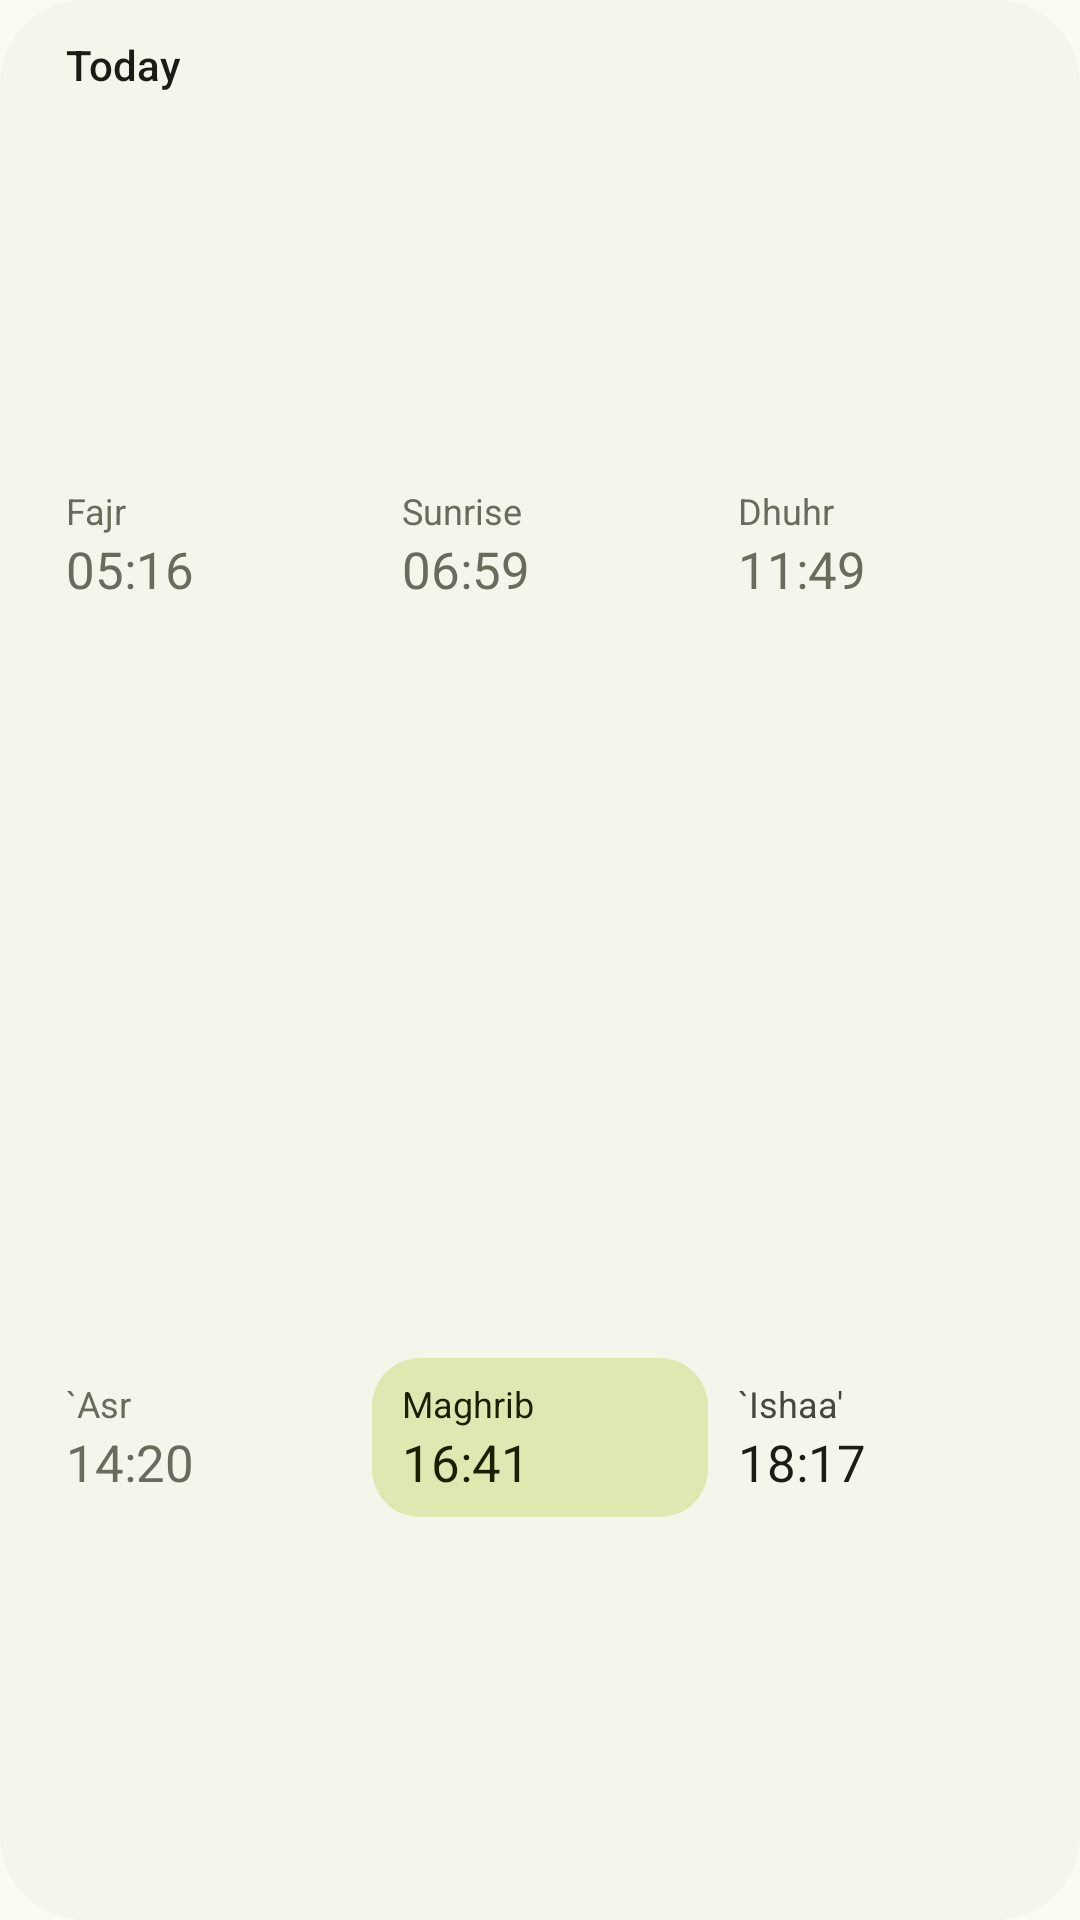

The Android layout XML behind this screen, and the referenced resources:
<!-- AndroidManifest.xml: application theme AppTheme -->
<!-- res/layout/widget_today.xml -->
<?xml version="1.0" encoding="utf-8"?>
<LinearLayout xmlns:android="http://schemas.android.com/apk/res/android"
    android:id="@+id/widget"
    android:layout_width="match_parent"
    android:layout_height="match_parent"
    android:background="@drawable/widget_background"
    android:orientation="vertical"
    android:padding="12dp">

    <LinearLayout
        android:layout_width="match_parent"
        android:layout_height="wrap_content"
        android:baselineAligned="true"
        android:orientation="horizontal"
        android:paddingBottom="2dp"
        android:paddingHorizontal="10dp">

        <TextView
            android:id="@+id/widget_date"
            android:layout_width="0dp"
            android:layout_height="wrap_content"
            android:layout_weight="1"
            android:fontFamily="sans-serif-medium"
            android:maxLines="1"
            android:text="@string/today"
            android:textColor="@color/on_surface"
            android:textSize="14sp" />

        <TextView
            android:id="@+id/widget_hijri"
            android:layout_width="wrap_content"
            android:layout_height="wrap_content"
            android:maxLines="1"
            android:textColor="@color/on_surface_variant"
            android:textSize="12sp" />
    </LinearLayout>

    <LinearLayout
        android:layout_width="match_parent"
        android:layout_height="0dp"
        android:layout_weight="1"
        android:baselineAligned="false"
        android:gravity="center_vertical"
        android:orientation="horizontal">

        <LinearLayout
            android:id="@+id/cell0"
            android:layout_width="0dp"
            android:layout_height="wrap_content"
            android:layout_weight="1"
            android:orientation="vertical"
            android:paddingHorizontal="10dp"
            android:paddingVertical="7dp">

            <TextView
                android:id="@+id/cell_name0"
                android:layout_width="wrap_content"
                android:layout_height="wrap_content"
                android:maxLines="1"
                android:text="@string/fajr"
                android:textColor="@color/past"
                android:textSize="12sp" />

            <TextView
                android:id="@+id/cell_time0"
                android:layout_width="wrap_content"
                android:layout_height="wrap_content"
                android:fontFeatureSettings="tnum"
                android:maxLines="1"
                android:text="@string/preview_fajr"
                android:textColor="@color/past"
                android:textSize="17sp" />
        </LinearLayout>

        <LinearLayout
            android:id="@+id/cell1"
            android:layout_width="0dp"
            android:layout_height="wrap_content"
            android:layout_weight="1"
            android:orientation="vertical"
            android:paddingHorizontal="10dp"
            android:paddingVertical="7dp">

            <TextView
                android:id="@+id/cell_name1"
                android:layout_width="wrap_content"
                android:layout_height="wrap_content"
                android:maxLines="1"
                android:text="@string/sunrise"
                android:textColor="@color/past"
                android:textSize="12sp" />

            <TextView
                android:id="@+id/cell_time1"
                android:layout_width="wrap_content"
                android:layout_height="wrap_content"
                android:fontFeatureSettings="tnum"
                android:maxLines="1"
                android:text="@string/preview_sunrise"
                android:textColor="@color/past"
                android:textSize="17sp" />
        </LinearLayout>

        <LinearLayout
            android:id="@+id/cell2"
            android:layout_width="0dp"
            android:layout_height="wrap_content"
            android:layout_weight="1"
            android:orientation="vertical"
            android:paddingHorizontal="10dp"
            android:paddingVertical="7dp">

            <TextView
                android:id="@+id/cell_name2"
                android:layout_width="wrap_content"
                android:layout_height="wrap_content"
                android:maxLines="1"
                android:text="@string/dhuhr"
                android:textColor="@color/past"
                android:textSize="12sp" />

            <TextView
                android:id="@+id/cell_time2"
                android:layout_width="wrap_content"
                android:layout_height="wrap_content"
                android:fontFeatureSettings="tnum"
                android:maxLines="1"
                android:text="@string/preview_dhuhr"
                android:textColor="@color/past"
                android:textSize="17sp" />
        </LinearLayout>
    </LinearLayout>

    <LinearLayout
        android:layout_width="match_parent"
        android:layout_height="0dp"
        android:layout_weight="1"
        android:baselineAligned="false"
        android:gravity="center_vertical"
        android:orientation="horizontal">

        <LinearLayout
            android:id="@+id/cell3"
            android:layout_width="0dp"
            android:layout_height="wrap_content"
            android:layout_weight="1"
            android:orientation="vertical"
            android:paddingHorizontal="10dp"
            android:paddingVertical="7dp">

            <TextView
                android:id="@+id/cell_name3"
                android:layout_width="wrap_content"
                android:layout_height="wrap_content"
                android:maxLines="1"
                android:text="@string/asr"
                android:textColor="@color/past"
                android:textSize="12sp" />

            <TextView
                android:id="@+id/cell_time3"
                android:layout_width="wrap_content"
                android:layout_height="wrap_content"
                android:fontFeatureSettings="tnum"
                android:maxLines="1"
                android:text="@string/preview_asr"
                android:textColor="@color/past"
                android:textSize="17sp" />
        </LinearLayout>

        <LinearLayout
            android:id="@+id/cell4"
            android:layout_width="0dp"
            android:layout_height="wrap_content"
            android:layout_weight="1"
            android:background="@drawable/widget_cell_next"
            android:orientation="vertical"
            android:paddingHorizontal="10dp"
            android:paddingVertical="7dp">

            <TextView
                android:id="@+id/cell_name4"
                android:layout_width="wrap_content"
                android:layout_height="wrap_content"
                android:maxLines="1"
                android:text="@string/maghrib"
                android:textColor="@color/on_primary_container"
                android:textSize="12sp" />

            <TextView
                android:id="@+id/cell_time4"
                android:layout_width="wrap_content"
                android:layout_height="wrap_content"
                android:fontFeatureSettings="tnum"
                android:maxLines="1"
                android:text="@string/preview_maghrib"
                android:textColor="@color/on_primary_container"
                android:textSize="17sp" />
        </LinearLayout>

        <LinearLayout
            android:id="@+id/cell5"
            android:layout_width="0dp"
            android:layout_height="wrap_content"
            android:layout_weight="1"
            android:orientation="vertical"
            android:paddingHorizontal="10dp"
            android:paddingVertical="7dp">

            <TextView
                android:id="@+id/cell_name5"
                android:layout_width="wrap_content"
                android:layout_height="wrap_content"
                android:maxLines="1"
                android:text="@string/ishaa"
                android:textColor="@color/on_surface_variant"
                android:textSize="12sp" />

            <TextView
                android:id="@+id/cell_time5"
                android:layout_width="wrap_content"
                android:layout_height="wrap_content"
                android:fontFeatureSettings="tnum"
                android:maxLines="1"
                android:text="@string/preview_ishaa"
                android:textColor="@color/on_surface"
                android:textSize="17sp" />
        </LinearLayout>
    </LinearLayout>
</LinearLayout>
<!-- resources referenced by this layout -->
<resources>
  <color name="on_primary_container">#1B1F00</color>
  <color name="on_surface">#1C1C16</color>
  <color name="on_surface_variant">#47483B</color>
  <color name="past">#6A6B5C</color>
  <!-- drawable widget_background (drawable) -->
  <?xml version="1.0" encoding="utf-8"?>
  <shape xmlns:android="http://schemas.android.com/apk/res/android">
      <corners android:radius="@dimen/widget_radius" />
      <solid android:color="@color/surface_container_low" />
  </shape>
  <!-- drawable widget_cell_next (drawable) -->
  <?xml version="1.0" encoding="utf-8"?>
  <shape xmlns:android="http://schemas.android.com/apk/res/android">
      <corners android:radius="16dp" />
      <solid android:color="@color/primary_container" />
  </shape>
  <string name="asr">`Asr</string>
  <string name="dhuhr">Dhuhr</string>
  <string name="fajr">Fajr</string>
  <string name="ishaa">`Ishaa\'</string>
  <string name="maghrib">Maghrib</string>
  <string name="preview_asr" translatable="false">14:20</string>
  <string name="preview_dhuhr" translatable="false">11:49</string>
  <string name="preview_fajr" translatable="false">05:16</string>
  <string name="preview_ishaa" translatable="false">18:17</string>
  <string name="preview_maghrib" translatable="false">16:41</string>
  <string name="preview_sunrise" translatable="false">06:59</string>
  <string name="sunrise">Sunrise</string>
  <string name="today">Today</string>
  <dimen name="widget_radius">24dp</dimen>
  <color name="surface_container_low">#F6F5EB</color>
  <color name="primary_container">#E0E7B0</color>
  <color name="primary">#5A6131</color>
  <color name="on_primary">#FFFFFF</color>
  <color name="secondary">#5D6146</color>
  <color name="on_secondary">#FFFFFF</color>
  <color name="secondary_container">#E3E4CB</color>
  <color name="on_secondary_container">#1B1D0E</color>
  <color name="tertiary">#8B4F3C</color>
  <color name="on_tertiary">#FFFFFF</color>
  <color name="tertiary_container">#FFDBCF</color>
  <color name="on_tertiary_container">#3A0B00</color>
  <color name="error">#BA1A1A</color>
  <color name="on_error">#FFFFFF</color>
  <color name="error_container">#FFDAD6</color>
  <color name="on_error_container">#410002</color>
  <color name="surface">#FCFBF2</color>
  <color name="surface_container_lowest">#FFFFFF</color>
  <color name="surface_container">#F0EFE5</color>
  <color name="surface_container_high">#EAE9DF</color>
  <color name="surface_container_highest">#E5E4D8</color>
  <color name="outline">#77786A</color>
  <color name="outline_variant">#C9C8B7</color>
  <color name="inverse_surface">#31312A</color>
  <color name="inverse_on_surface">#F3F1E4</color>
  <color name="inverse_primary">#C4CC8F</color>
  <style name="PreferenceThemeOverlay.App" parent="@style/PreferenceThemeOverlay">
          <item name="switchPreferenceCompatStyle">@style/Preference.App.Switch</item>
      </style>
  <style name="ThemeOverlay.App.BottomSheetDialog" parent="ThemeOverlay.Material3.BottomSheetDialog">
          <item name="bottomSheetStyle">@style/Widget.App.BottomSheet</item>
      </style>
  <style name="Preference.App.Switch" parent="@style/Preference.SwitchPreferenceCompat.Material">
          <item name="widgetLayout">@layout/preference_switch</item>
      </style>
  <style name="Widget.App.BottomSheet" parent="Widget.Material3.BottomSheet.Modal">
          <item name="backgroundTint">@color/surface_container_low</item>
      </style>
</resources>
